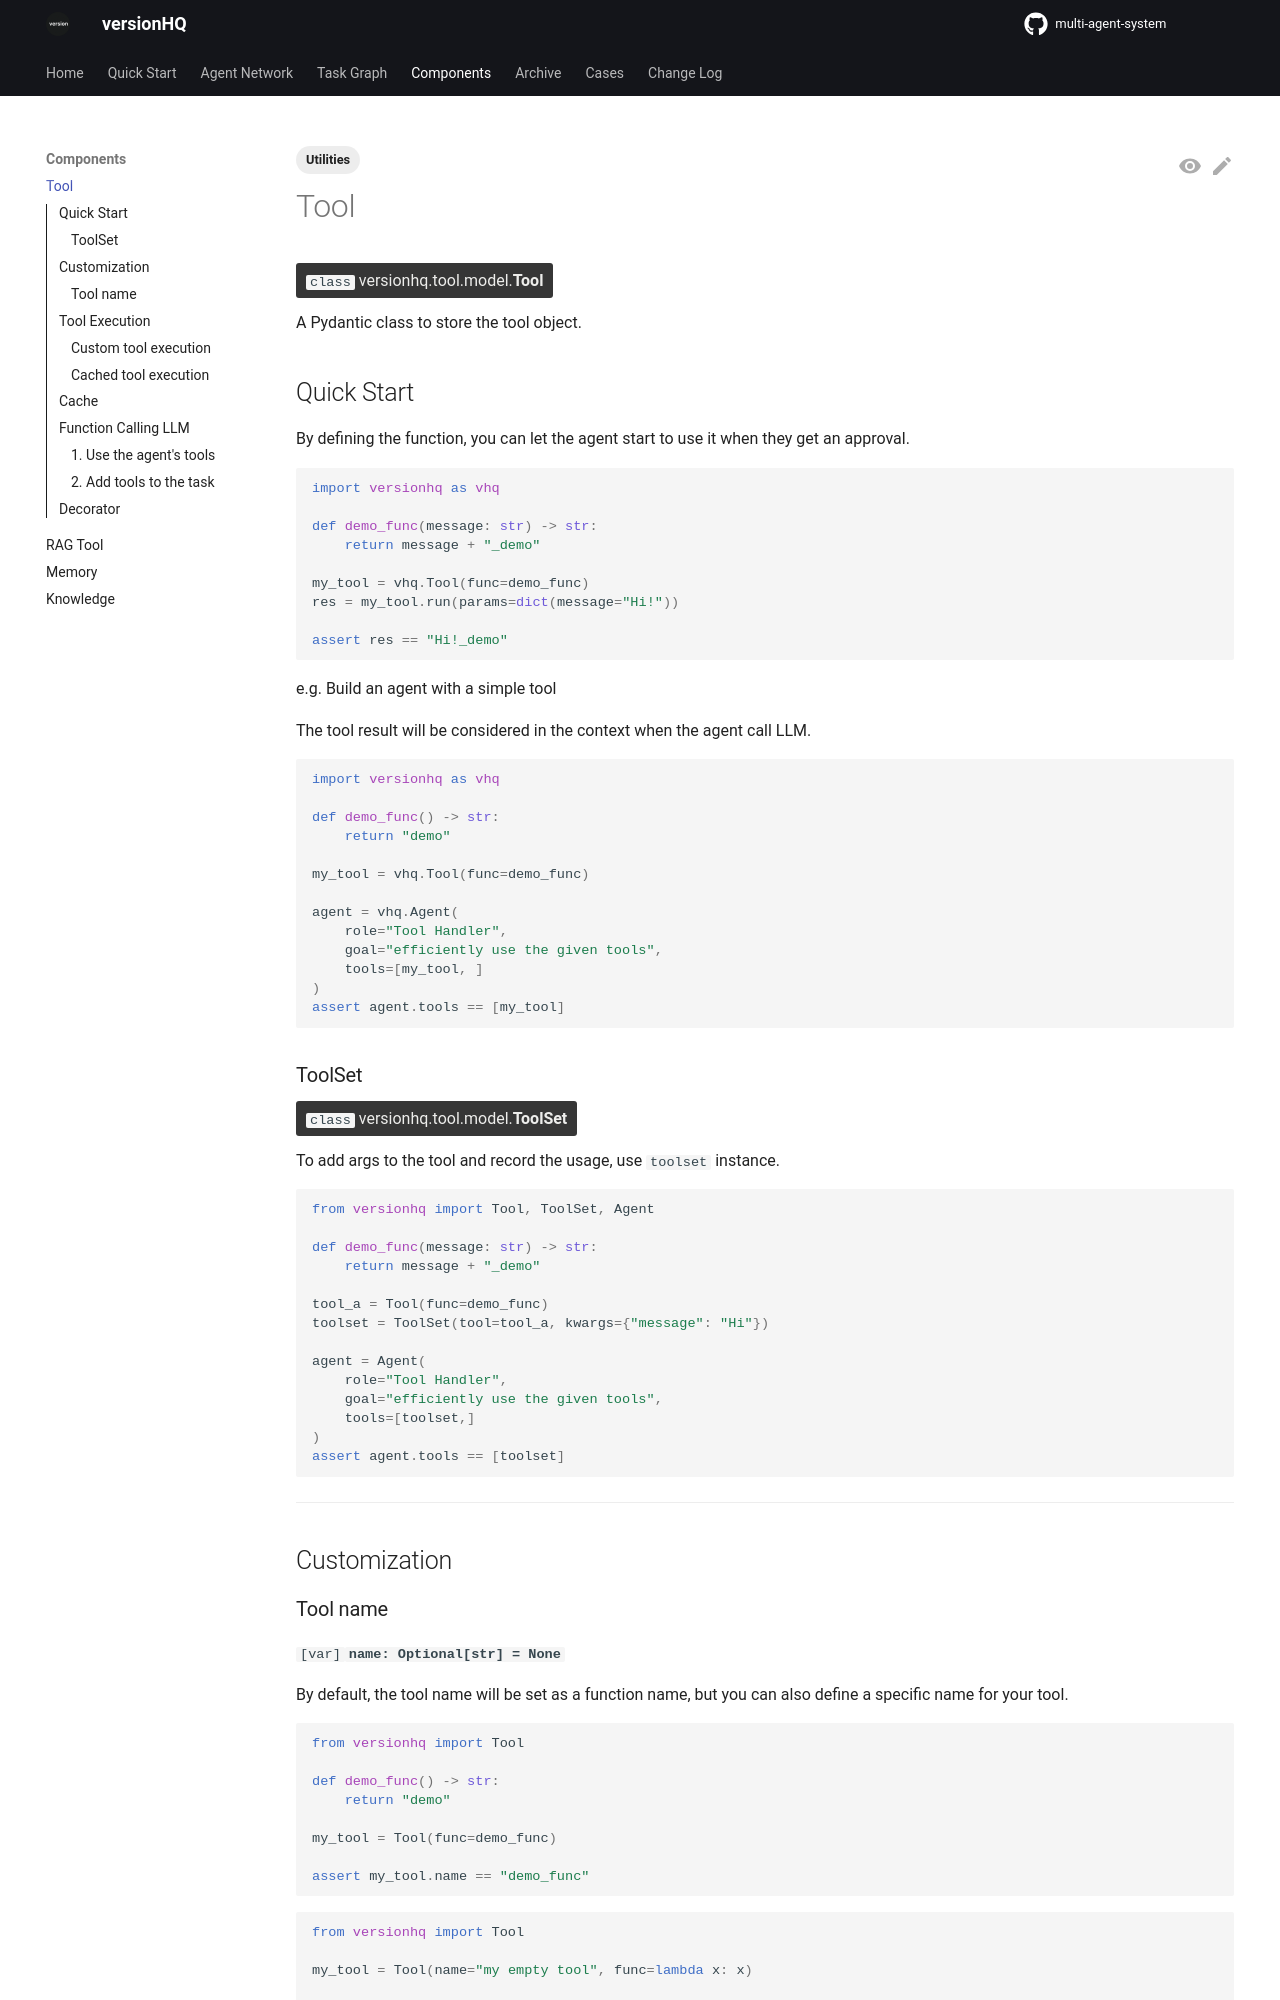

repository: versionHQ/multi-agent-system · page: core/tool.html · generator: mkdocs

---
tags:
  - Utilities
---

# Tool

<class>`class` versionhq.tool.model.<bold>Tool<bold></class>

A Pydantic class to store the tool object.


## Quick Start

By defining the function, you can let the agent start to use it when they get an approval.

```python
import versionhq as vhq

def demo_func(message: str) -> str:
	return message + "_demo"

my_tool = vhq.Tool(func=demo_func)
res = my_tool.run(params=dict(message="Hi!"))

assert res == "Hi!_demo"
```

e.g. Build an agent with a simple tool

The tool result will be considered in the context when the agent call LLM.

```python
import versionhq as vhq

def demo_func() -> str:
	return "demo"

my_tool = vhq.Tool(func=demo_func)

agent = vhq.Agent(
	role="Tool Handler",
	goal="efficiently use the given tools",
	tools=[my_tool, ]
)
assert agent.tools == [my_tool]
```

### ToolSet

<class>`class` versionhq.tool.model.<bold>ToolSet<bold></class>

To add args to the tool and record the usage, use `toolset` instance.

```python
from versionhq import Tool, ToolSet, Agent

def demo_func(message: str) -> str:
	return message + "_demo"

tool_a = Tool(func=demo_func)
toolset = ToolSet(tool=tool_a, kwargs={"message": "Hi"})

agent = Agent(
	role="Tool Handler",
	goal="efficiently use the given tools",
	tools=[toolset,]
)
assert agent.tools == [toolset]
```

<hr />

## Customization

### Tool name

`[var]`<bold>`name: Optional[str] = None`</bold>

By default, the tool name will be set as a function name, but you can also define a specific name for your tool.

```python
from versionhq import Tool

def demo_func() -> str:
	return "demo"

my_tool = Tool(func=demo_func)

assert my_tool.name == "demo_func"
```

```python
from versionhq import Tool

my_tool = Tool(name="my empty tool", func=lambda x: x)

assert my_tool.name == "my empty tool"
```

Tool names are used to call cached tools later.
